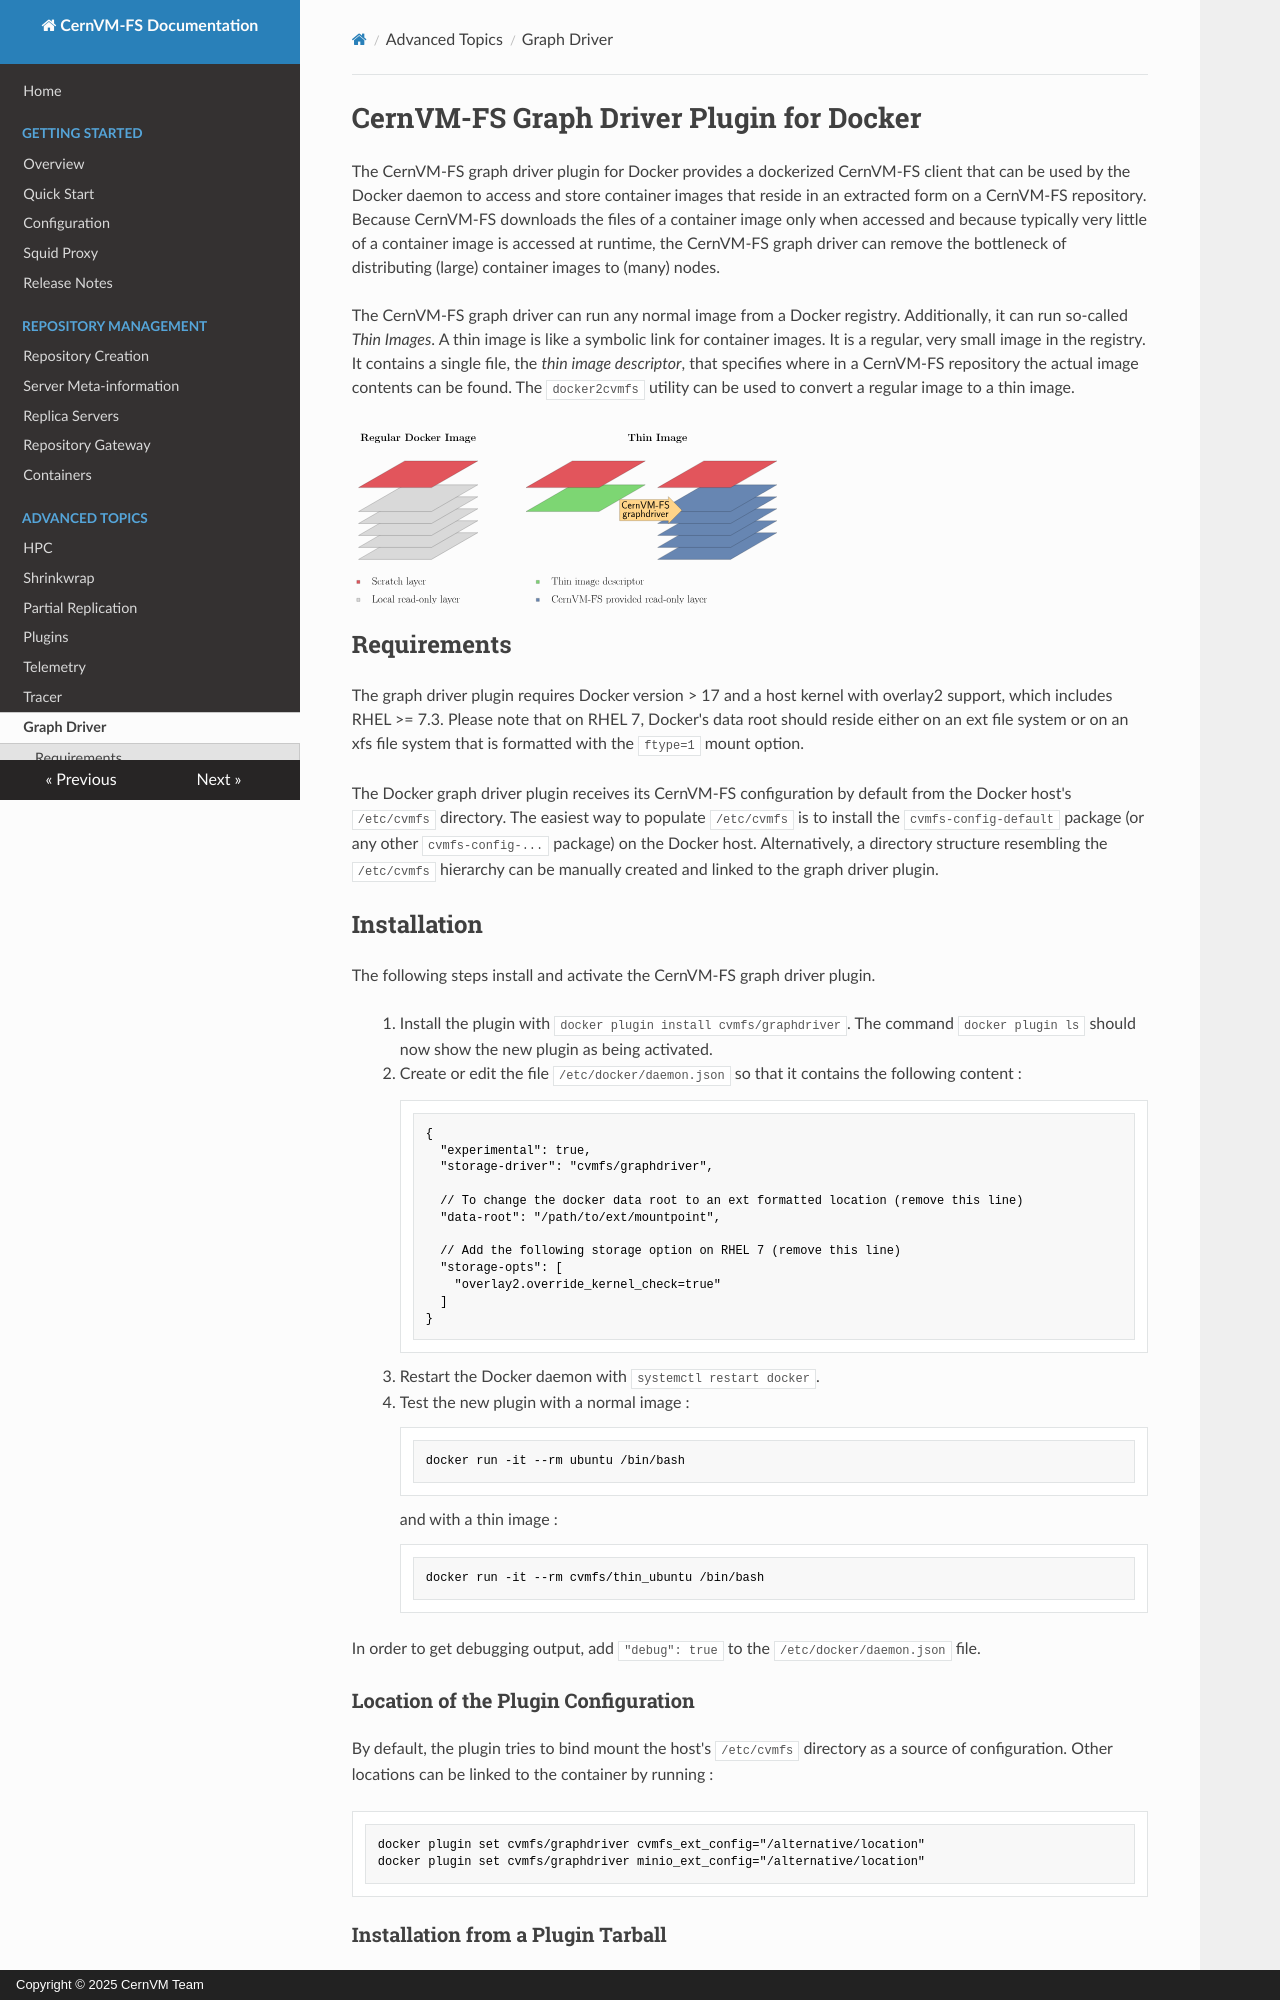

repository: cvmfs/doc-cvmfs · page: cpt-graphdriver/index.html · generator: mkdocs · copyright: Copyright © 2025 CernVM Team

# CernVM-FS Graph Driver Plugin for Docker
The CernVM-FS graph driver plugin for Docker provides a dockerized
CernVM-FS client that can be used by the Docker daemon to access and
store container images that reside in an extracted form on a CernVM-FS
repository. Because CernVM-FS downloads the files of a container image
only when accessed and because typically very little of a container
image is accessed at runtime, the CernVM-FS graph driver can remove the
bottleneck of distributing (large) container images to (many) nodes.

The CernVM-FS graph driver can run any normal image from a Docker
registry. Additionally, it can run so-called *Thin Images*. A thin image
is like a symbolic link for container images. It is a regular, very
small image in the registry. It contains a single file, the *thin image
descriptor*, that specifies where in a CernVM-FS repository the actual
image contents can be found. The `docker2cvmfs` utility can be used to
convert a regular image to a thin image.

![](_static/thin_image.svg)

## Requirements

The graph driver plugin requires Docker version > 17 and a host kernel
with overlay2 support, which includes RHEL >= 7.3. Please note that on
RHEL 7, Docker's data root should reside either on an ext file system
or on an xfs file system that is formatted with the `ftype=1` mount
option.

The Docker graph driver plugin receives its CernVM-FS configuration by
default from the Docker host's `/etc/cvmfs` directory. The easiest way
to populate `/etc/cvmfs` is to install the `cvmfs-config-default`
package (or any other `cvmfs-config-...` package) on the Docker host.
Alternatively, a directory structure resembling the `/etc/cvmfs`
hierarchy can be manually created and linked to the graph driver plugin.

## Installation

The following steps install and activate the CernVM-FS graph driver
plugin.

> 1.  Install the plugin with `docker plugin install cvmfs/graphdriver`.
>     The command `docker plugin ls` should now show the new plugin as
>     being activated.
>
> 2.  Create or edit the file `/etc/docker/daemon.json` so that it
>     contains the following content :
>
>         {
>           "experimental": true,
>           "storage-driver": "cvmfs/graphdriver",
>
>           // To change the docker data root to an ext formatted location (remove this line)
>           "data-root": "/path/to/ext/mountpoint",
>
>           // Add the following storage option on RHEL 7 (remove this line)
>           "storage-opts": [
>             "overlay2.override_kernel_check=true"
>           ]
>         }
>
> 3.  Restart the Docker daemon with `systemctl restart docker`.
>
> 4.  Test the new plugin with a normal image :
>
>         docker run -it --rm ubuntu /bin/bash
>
>     and with a thin image :
>
>         docker run -it --rm cvmfs/thin_ubuntu /bin/bash

In order to get debugging output, add `"debug": true` to the
`/etc/docker/daemon.json` file.
